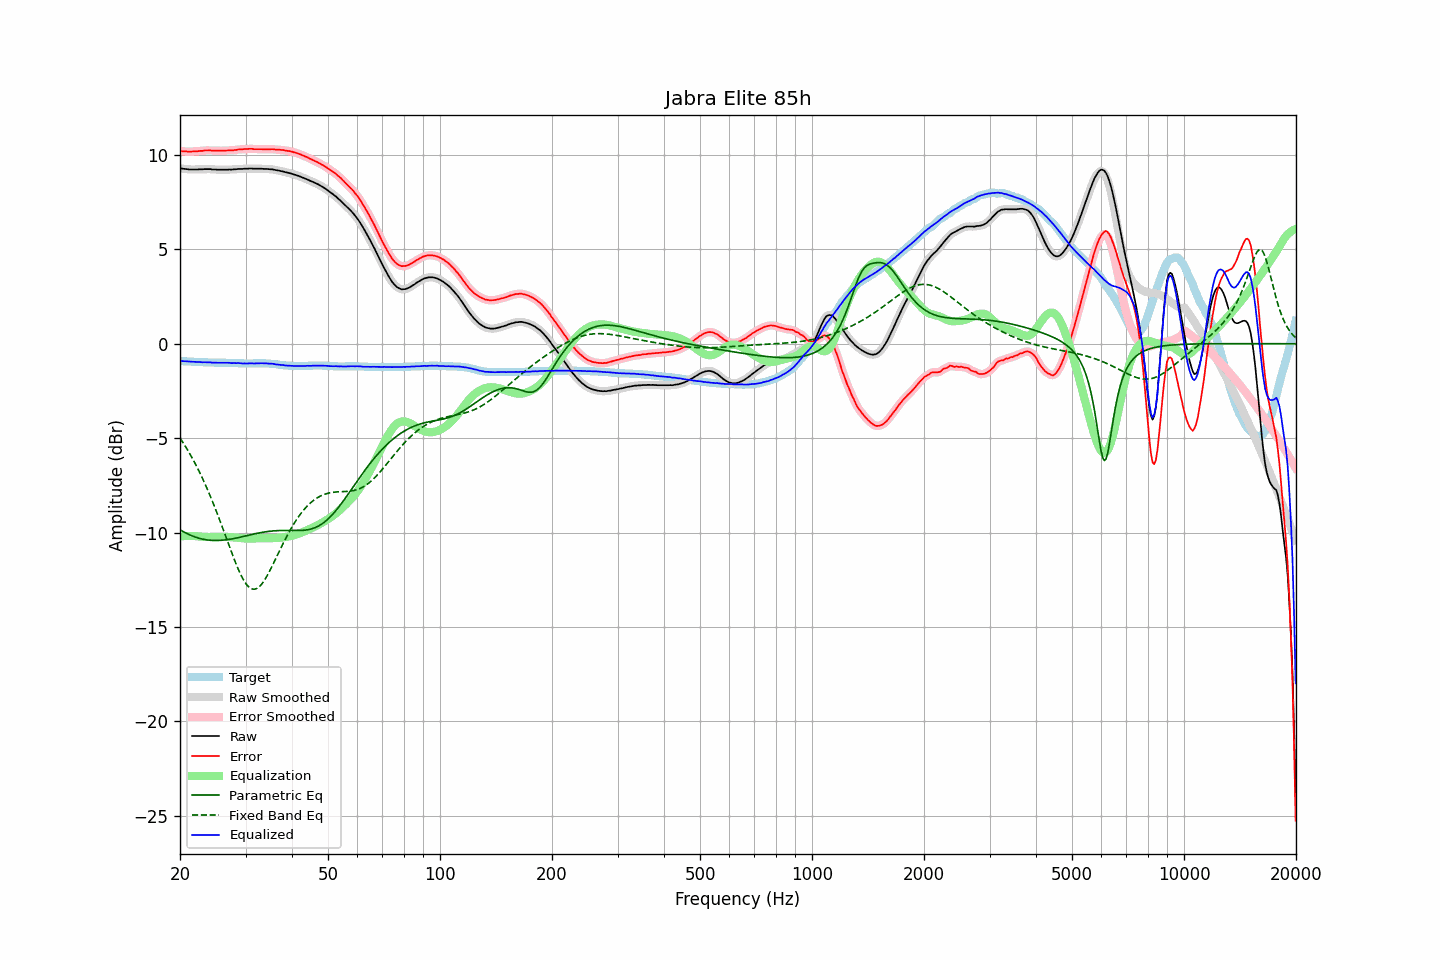

The data file committed next to this chart (first rows):
frequency, raw, error, smoothed, error_smoothed, equalization, parametric_eq, fixed_band_eq, equalized_raw, equalized_smoothed, target
20.00, 9.29, 10.21, 9.29, 10.21, -10.21, -9.85, -4.99, -0.92, -0.92, -0.92
20.20, 9.28, 10.20, 9.28, 10.20, -10.20, -9.90, -5.12, -0.92, -0.92, -0.92
20.40, 9.27, 10.20, 9.27, 10.19, -10.19, -9.95, -5.25, -0.92, -0.92, -0.93
20.61, 9.26, 10.19, 9.26, 10.19, -10.19, -10.00, -5.39, -0.93, -0.93, -0.93
20.81, 9.25, 10.19, 9.25, 10.18, -10.18, -10.04, -5.53, -0.93, -0.93, -0.94
21.02, 9.24, 10.18, 9.24, 10.18, -10.18, -10.08, -5.67, -0.94, -0.94, -0.94
21.23, 9.23, 10.18, 9.23, 10.18, -10.18, -10.12, -5.81, -0.95, -0.95, -0.95
21.44, 9.23, 10.18, 9.23, 10.18, -10.18, -10.16, -5.97, -0.95, -0.95, -0.95
21.66, 9.23, 10.19, 9.23, 10.18, -10.18, -10.19, -6.12, -0.95, -0.95, -0.96
21.87, 9.23, 10.19, 9.23, 10.19, -10.19, -10.23, -6.28, -0.96, -0.96, -0.96
22.09, 9.23, 10.20, 9.23, 10.19, -10.19, -10.25, -6.44, -0.96, -0.96, -0.97
22.31, 9.23, 10.20, 9.23, 10.20, -10.20, -10.28, -6.61, -0.97, -0.97, -0.97
22.54, 9.24, 10.21, 9.24, 10.21, -10.21, -10.31, -6.78, -0.97, -0.97, -0.97
22.76, 9.24, 10.22, 9.24, 10.21, -10.22, -10.33, -6.95, -0.98, -0.98, -0.98
22.99, 9.24, 10.22, 9.25, 10.22, -10.22, -10.35, -7.13, -0.98, -0.98, -0.98
23.22, 9.25, 10.24, 9.25, 10.23, -10.23, -10.37, -7.32, -0.98, -0.98, -0.99
23.45, 9.25, 10.24, 9.25, 10.24, -10.23, -10.38, -7.51, -0.98, -0.98, -0.99
23.69, 9.25, 10.24, 9.25, 10.24, -10.24, -10.39, -7.70, -0.99, -0.98, -0.99
23.92, 9.25, 10.25, 9.25, 10.24, -10.24, -10.40, -7.90, -0.99, -0.99, -1.00
24.16, 9.25, 10.25, 9.24, 10.24, -10.24, -10.41, -8.10, -0.99, -0.99, -1.00
24.40, 9.23, 10.23, 9.24, 10.24, -10.24, -10.42, -8.31, -1.01, -1.00, -1.00
24.65, 9.23, 10.23, 9.23, 10.23, -10.23, -10.42, -8.52, -1.00, -1.00, -1.00
24.89, 9.23, 10.24, 9.23, 10.23, -10.23, -10.42, -8.74, -1.00, -1.01, -1.01
25.14, 9.22, 10.23, 9.22, 10.23, -10.23, -10.42, -8.96, -1.01, -1.00, -1.01
25.39, 9.22, 10.23, 9.22, 10.23, -10.23, -10.42, -9.18, -1.01, -1.01, -1.01
25.65, 9.22, 10.23, 9.22, 10.23, -10.23, -10.42, -9.41, -1.01, -1.01, -1.01
25.91, 9.22, 10.23, 9.22, 10.23, -10.23, -10.41, -9.64, -1.01, -1.01, -1.01
26.16, 9.22, 10.23, 9.22, 10.23, -10.23, -10.40, -9.87, -1.01, -1.01, -1.01
26.43, 9.22, 10.23, 9.22, 10.23, -10.23, -10.39, -10.10, -1.01, -1.01, -1.01
26.69, 9.22, 10.24, 9.22, 10.24, -10.23, -10.38, -10.34, -1.01, -1.01, -1.02
26.96, 9.22, 10.24, 9.22, 10.24, -10.24, -10.37, -10.57, -1.01, -1.01, -1.02
27.23, 9.23, 10.25, 9.22, 10.24, -10.24, -10.36, -10.80, -1.01, -1.02, -1.02
27.50, 9.22, 10.24, 9.23, 10.24, -10.25, -10.34, -11.03, -1.03, -1.02, -1.02
27.77, 9.23, 10.25, 9.23, 10.25, -10.26, -10.33, -11.26, -1.02, -1.02, -1.02
28.05, 9.24, 10.27, 9.24, 10.26, -10.26, -10.31, -11.48, -1.02, -1.03, -1.03
28.33, 9.24, 10.27, 9.25, 10.27, -10.27, -10.29, -11.69, -1.03, -1.02, -1.03
28.62, 9.26, 10.29, 9.26, 10.29, -10.28, -10.27, -11.90, -1.02, -1.02, -1.03
28.90, 9.26, 10.30, 9.26, 10.29, -10.29, -10.26, -12.09, -1.03, -1.03, -1.04
29.19, 9.26, 10.30, 9.26, 10.30, -10.30, -10.24, -12.27, -1.04, -1.03, -1.04
29.48, 9.26, 10.30, 9.26, 10.30, -10.31, -10.22, -12.43, -1.05, -1.04, -1.04
29.78, 9.27, 10.32, 9.27, 10.31, -10.31, -10.20, -12.58, -1.04, -1.05, -1.05
30.08, 9.27, 10.32, 9.27, 10.32, -10.32, -10.18, -12.71, -1.05, -1.05, -1.05
30.38, 9.27, 10.32, 9.28, 10.32, -10.32, -10.16, -12.82, -1.05, -1.04, -1.05
30.68, 9.28, 10.33, 9.28, 10.33, -10.32, -10.14, -12.90, -1.04, -1.04, -1.05
30.99, 9.28, 10.33, 9.28, 10.33, -10.32, -10.12, -12.96, -1.04, -1.04, -1.05
31.30, 9.28, 10.33, 9.28, 10.32, -10.32, -10.10, -12.99, -1.04, -1.04, -1.05
31.61, 9.27, 10.31, 9.27, 10.31, -10.32, -10.08, -13.00, -1.05, -1.04, -1.04
31.93, 9.27, 10.31, 9.27, 10.31, -10.31, -10.06, -12.99, -1.04, -1.04, -1.04
32.24, 9.27, 10.31, 9.27, 10.31, -10.31, -10.04, -12.95, -1.04, -1.04, -1.04
32.57, 9.27, 10.31, 9.27, 10.31, -10.31, -10.03, -12.89, -1.04, -1.03, -1.04
32.89, 9.27, 10.31, 9.27, 10.31, -10.30, -10.01, -12.81, -1.03, -1.03, -1.04
33.22, 9.27, 10.31, 9.27, 10.30, -10.30, -9.99, -12.71, -1.03, -1.03, -1.04
33.55, 9.26, 10.30, 9.27, 10.30, -10.30, -9.98, -12.60, -1.04, -1.04, -1.04
33.89, 9.26, 10.30, 9.26, 10.30, -10.30, -9.97, -12.46, -1.04, -1.04, -1.04
34.23, 9.26, 10.31, 9.26, 10.30, -10.30, -9.95, -12.32, -1.04, -1.05, -1.05
34.57, 9.25, 10.30, 9.25, 10.30, -10.30, -9.94, -12.17, -1.05, -1.05, -1.05
34.92, 9.24, 10.30, 9.25, 10.30, -10.30, -9.93, -12.00, -1.06, -1.05, -1.06
35.27, 9.24, 10.31, 9.24, 10.30, -10.30, -9.92, -11.84, -1.06, -1.06, -1.07
35.62, 9.23, 10.31, 9.23, 10.30, -10.30, -9.92, -11.66, -1.07, -1.07, -1.08
35.97, 9.21, 10.29, 9.21, 10.29, -10.29, -9.91, -11.49, -1.08, -1.08, -1.08
... 635 more rows
